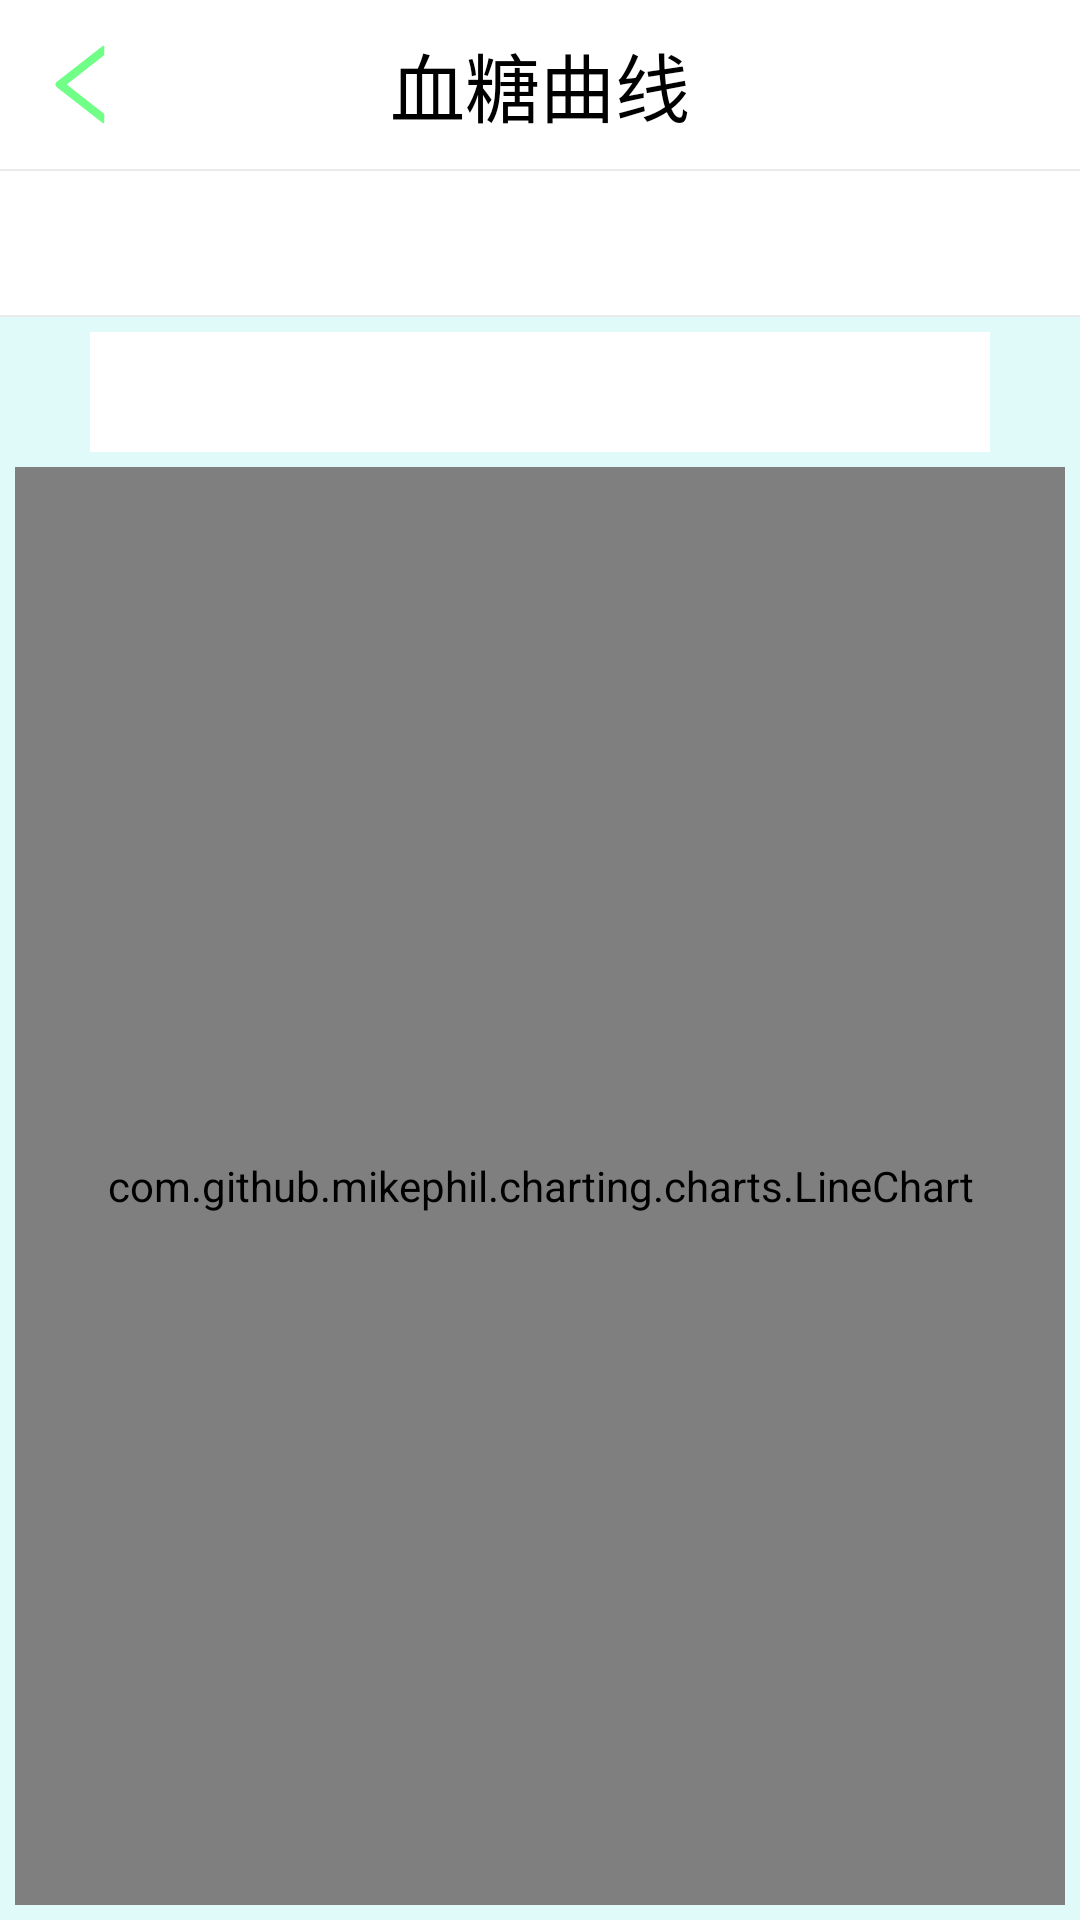

Here is an Android app screen rendered from its layout file. Give the layout XML and the strings, colors and styles it references.
<!-- AndroidManifest.xml: application theme AppTheme -->
<!-- res/layout/activity_blood.xml -->
<?xml version="1.0" encoding="utf-8"?>
<LinearLayout xmlns:android="http://schemas.android.com/apk/res/android"
    xmlns:app="http://schemas.android.com/apk/res-auto"
    xmlns:tools="http://schemas.android.com/tools"
    android:layout_width="match_parent"
    android:layout_height="match_parent"
    tools:context="com.example.z1229.activity.BloodActivity"
    android:orientation="vertical"
    android:background="@color/background">

    <RelativeLayout
        android:background="@color/white"
        android:layout_width="match_parent"
        android:layout_height="wrap_content">
        <ImageButton
            android:id="@id/btn_back"
            android:layout_alignParentLeft="true"
            android:layout_width="35dp"
            android:layout_height="35dp"
            android:layout_marginLeft="10dp"
            android:layout_centerVertical="true"
            android:background="@drawable/ic_back_left"/>
        <TextView
            android:layout_margin="10dp"
            android:layout_centerHorizontal="true"
            android:layout_width="wrap_content"
            android:layout_height="wrap_content"
            android:textSize="25dp"
            android:text="血糖曲线" />

    </RelativeLayout>

    <View
        android:background="@color/gray"
        android:layout_width="match_parent"
        android:layout_height="0.8dp"/>
    <android.support.design.widget.TabLayout
        android:background="@color/white"
        android:id="@+id/blood_tab"
        app:tabMode="scrollable"
        app:tabIndicatorHeight="2dp"
        app:tabSelectedTextColor="@color/icon_more"
        app:tabTextColor="@color/font_value"
        android:layout_width="match_parent"
        android:layout_height="wrap_content">

    </android.support.design.widget.TabLayout>
    <View
        android:background="@color/gray"
        android:layout_width="match_parent"
        android:layout_height="0.8dp"/>

    <RelativeLayout
        android:background="@color/white"
        android:layout_gravity="center"
        android:layout_width="300dp"
        android:layout_height="40dp"
        android:layout_marginTop="5dp">

        <android.support.design.widget.TabLayout
            android:id="@+id/blood_tab_1"
            android:layout_width="match_parent"
            android:layout_height="match_parent"
            app:tabBackground="@drawable/selector_blood_tab"
            app:tabIndicatorHeight="0dp"
            app:tabMode="fixed"
            app:tabTextColor="@color/text_color">

        </android.support.design.widget.TabLayout>
    </RelativeLayout>

    <com.github.mikephil.charting.charts.LineChart
        android:id="@+id/blood_line"
        android:layout_margin="5dp"
        android:layout_width="match_parent"
        android:layout_height="match_parent">

    </com.github.mikephil.charting.charts.LineChart>

</LinearLayout>
<!-- resources referenced by this layout -->
<resources>
  <color name="background">#dffaf8</color>
  <color name="font_value">#61615f</color>
  <color name="gray">#eaeaea</color>
  <color name="icon_more">#70ff87</color>
  <color name="text_color">#000000</color>
  <color name="white">#ffffffff</color>
  <!-- drawable ic_back_left: png bitmap (drawable-xxhdpi, 4026 bytes) -->
  <!-- drawable selector_blood_tab (drawable) -->
  <?xml version="1.0" encoding="utf-8"?>
  <selector xmlns:android="http://schemas.android.com/apk/res/android">
      <item android:state_selected="false"
          android:drawable="@drawable/shape_blood_unselected"/>
      <item android:state_selected="true"
          android:drawable="@drawable/shape_blood_selected" />
  </selector>
  <style name="AppTheme" parent="Theme.AppCompat.Light.NoActionBar">
          
          <item name="colorPrimary">@color/colorPrimary</item>
          <item name="colorPrimaryDark">@color/colorPrimaryDark</item>
          <item name="colorAccent">@color/icon_more</item>
          <item name="android:textColor">@color/text_color</item>
      </style>
  <!-- drawable shape_blood_selected (drawable) -->
  <?xml version="1.0" encoding="utf-8"?>
  <shape xmlns:android="http://schemas.android.com/apk/res/android">
  <solid android:color="@color/hint_color"/>
  </shape>
  <color name="colorPrimary">#88f7ff</color>
  <color name="colorPrimaryDark">#54000000</color>
  <color name="hint_color">#bfbfbf</color>
</resources>
